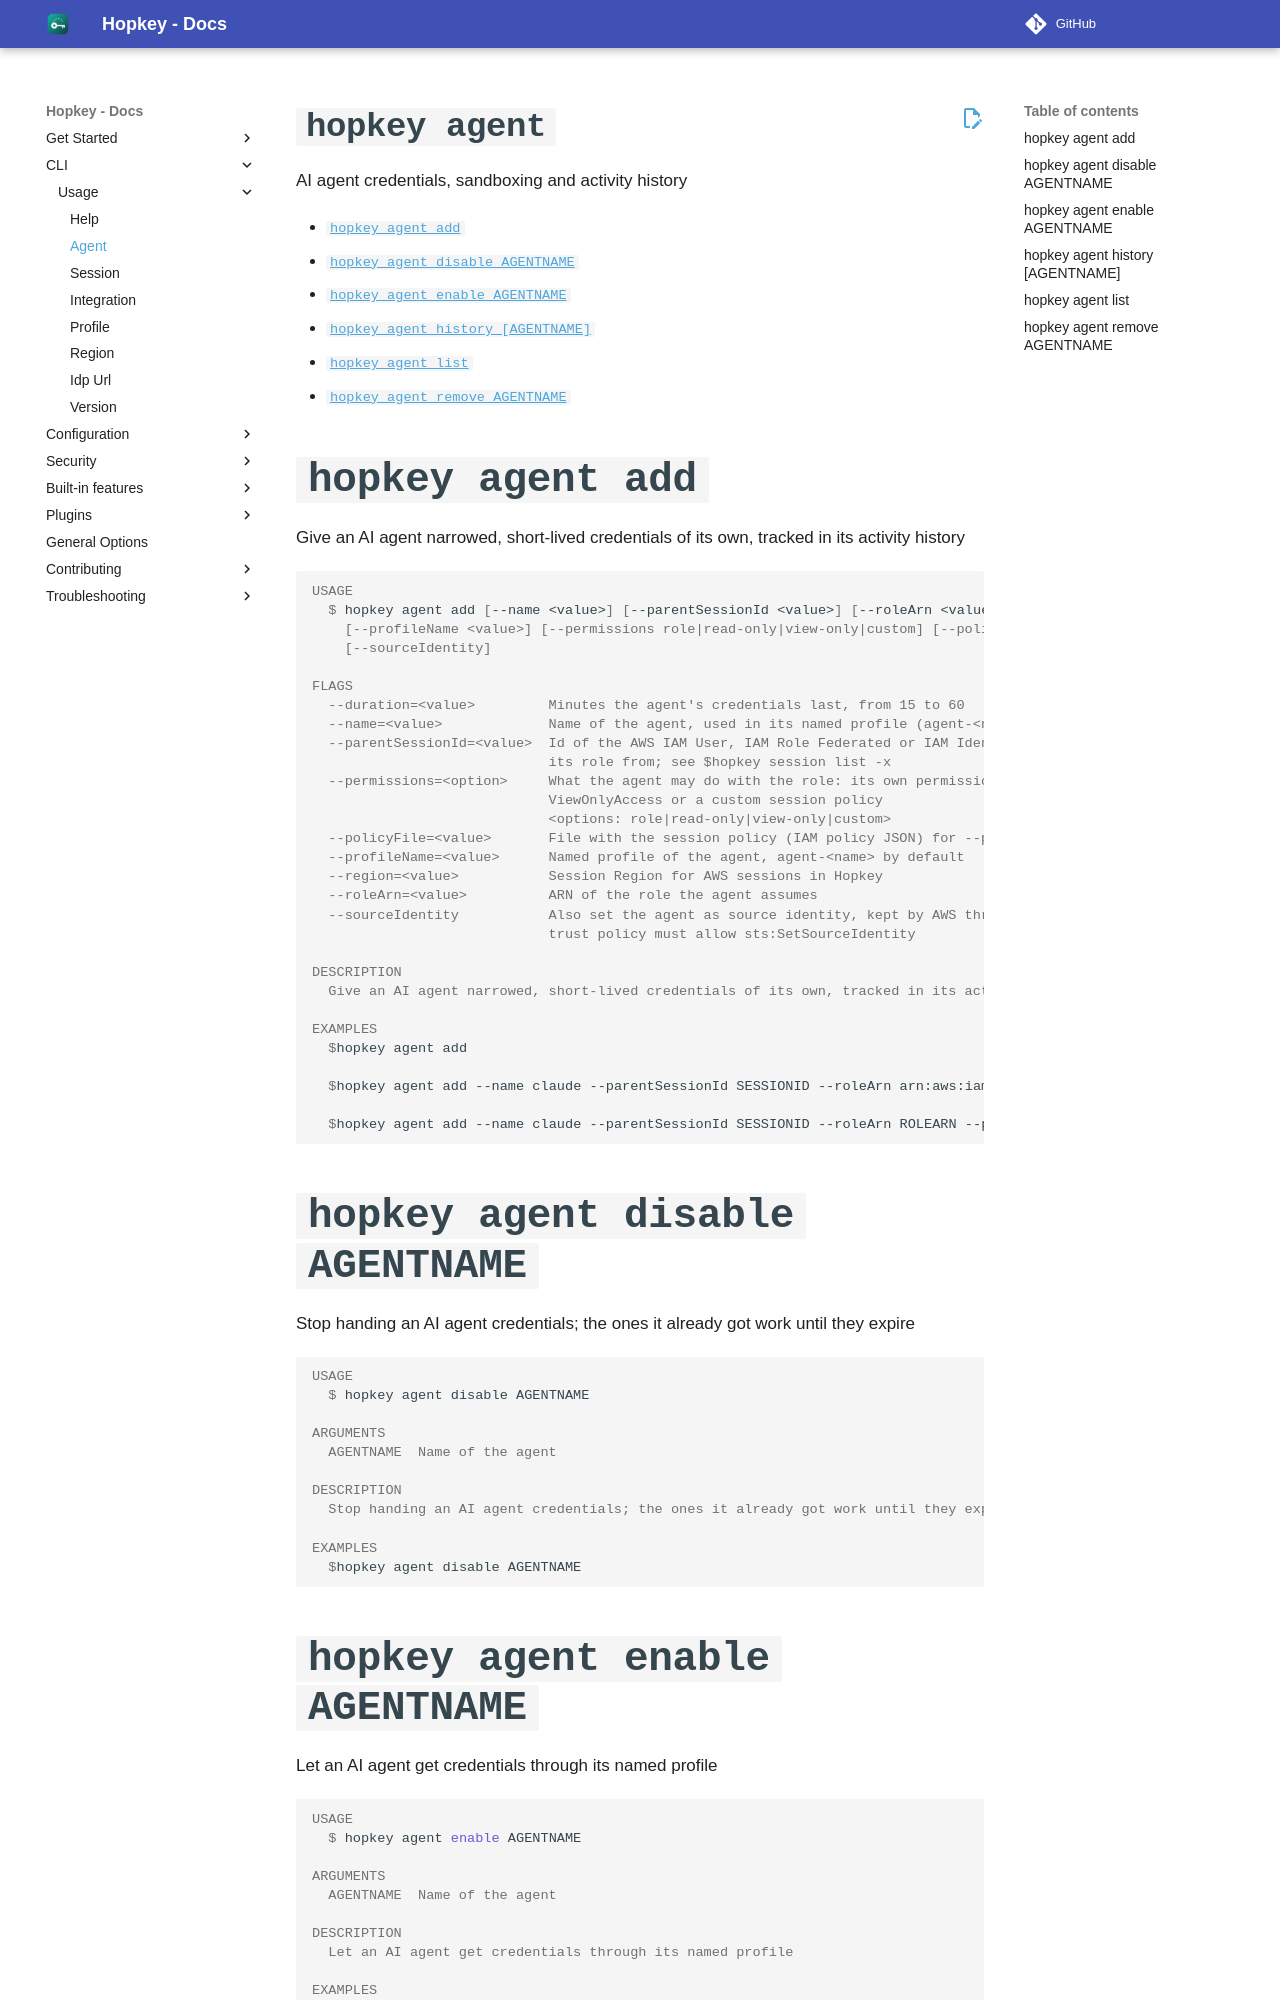

repository: willroll/hopkey · page: 0.26.1/cli/scopes/agent/index.html · generator: mkdocs

`hopkey agent`
=============

AI agent credentials, sandboxing and activity history

* [`hopkey agent add`](#hopkey-agent-add)
* [`hopkey agent disable AGENTNAME`](#hopkey-agent-disable-agentname)
* [`hopkey agent enable AGENTNAME`](#hopkey-agent-enable-agentname)
* [`hopkey agent history [AGENTNAME]`](#hopkey-agent-history-agentname)
* [`hopkey agent list`](#hopkey-agent-list)
* [`hopkey agent remove AGENTNAME`](#hopkey-agent-remove-agentname)

## `hopkey agent add`

Give an AI agent narrowed, short-lived credentials of its own, tracked in its activity history

```console
USAGE
  $ hopkey agent add [--name <value>] [--parentSessionId <value>] [--roleArn <value>] [--region <value>]
    [--profileName <value>] [--permissions role|read-only|view-only|custom] [--policyFile <value>] [--duration <value>]
    [--sourceIdentity]

FLAGS
  --duration=<value>         Minutes the agent's credentials last, from 15 to 60
  --name=<value>             Name of the agent, used in its named profile (agent-<name>) and in CloudTrail
  --parentSessionId=<value>  Id of the AWS IAM User, IAM Role Federated or IAM Identity Center session the agent assumes
                             its role from; see $hopkey session list -x
  --permissions=<option>     What the agent may do with the role: its own permissions, AWS ReadOnlyAccess, AWS
                             ViewOnlyAccess or a custom session policy
                             <options: role|read-only|view-only|custom>
  --policyFile=<value>       File with the session policy (IAM policy JSON) for --permissions custom
  --profileName=<value>      Named profile of the agent, agent-<name> by default
  --region=<value>           Session Region for AWS sessions in Hopkey
  --roleArn=<value>          ARN of the role the agent assumes
  --sourceIdentity           Also set the agent as source identity, kept by AWS through further role changes; the role's
                             trust policy must allow sts:SetSourceIdentity

DESCRIPTION
  Give an AI agent narrowed, short-lived credentials of its own, tracked in its activity history

EXAMPLES
  $hopkey agent add

  $hopkey agent add --name claude --parentSessionId SESSIONID --roleArn arn:aws:iam::123456789012:role/agents

  $hopkey agent add --name claude --parentSessionId SESSIONID --roleArn ROLEARN --permissions custom --policyFile policy.json --duration 30
```
